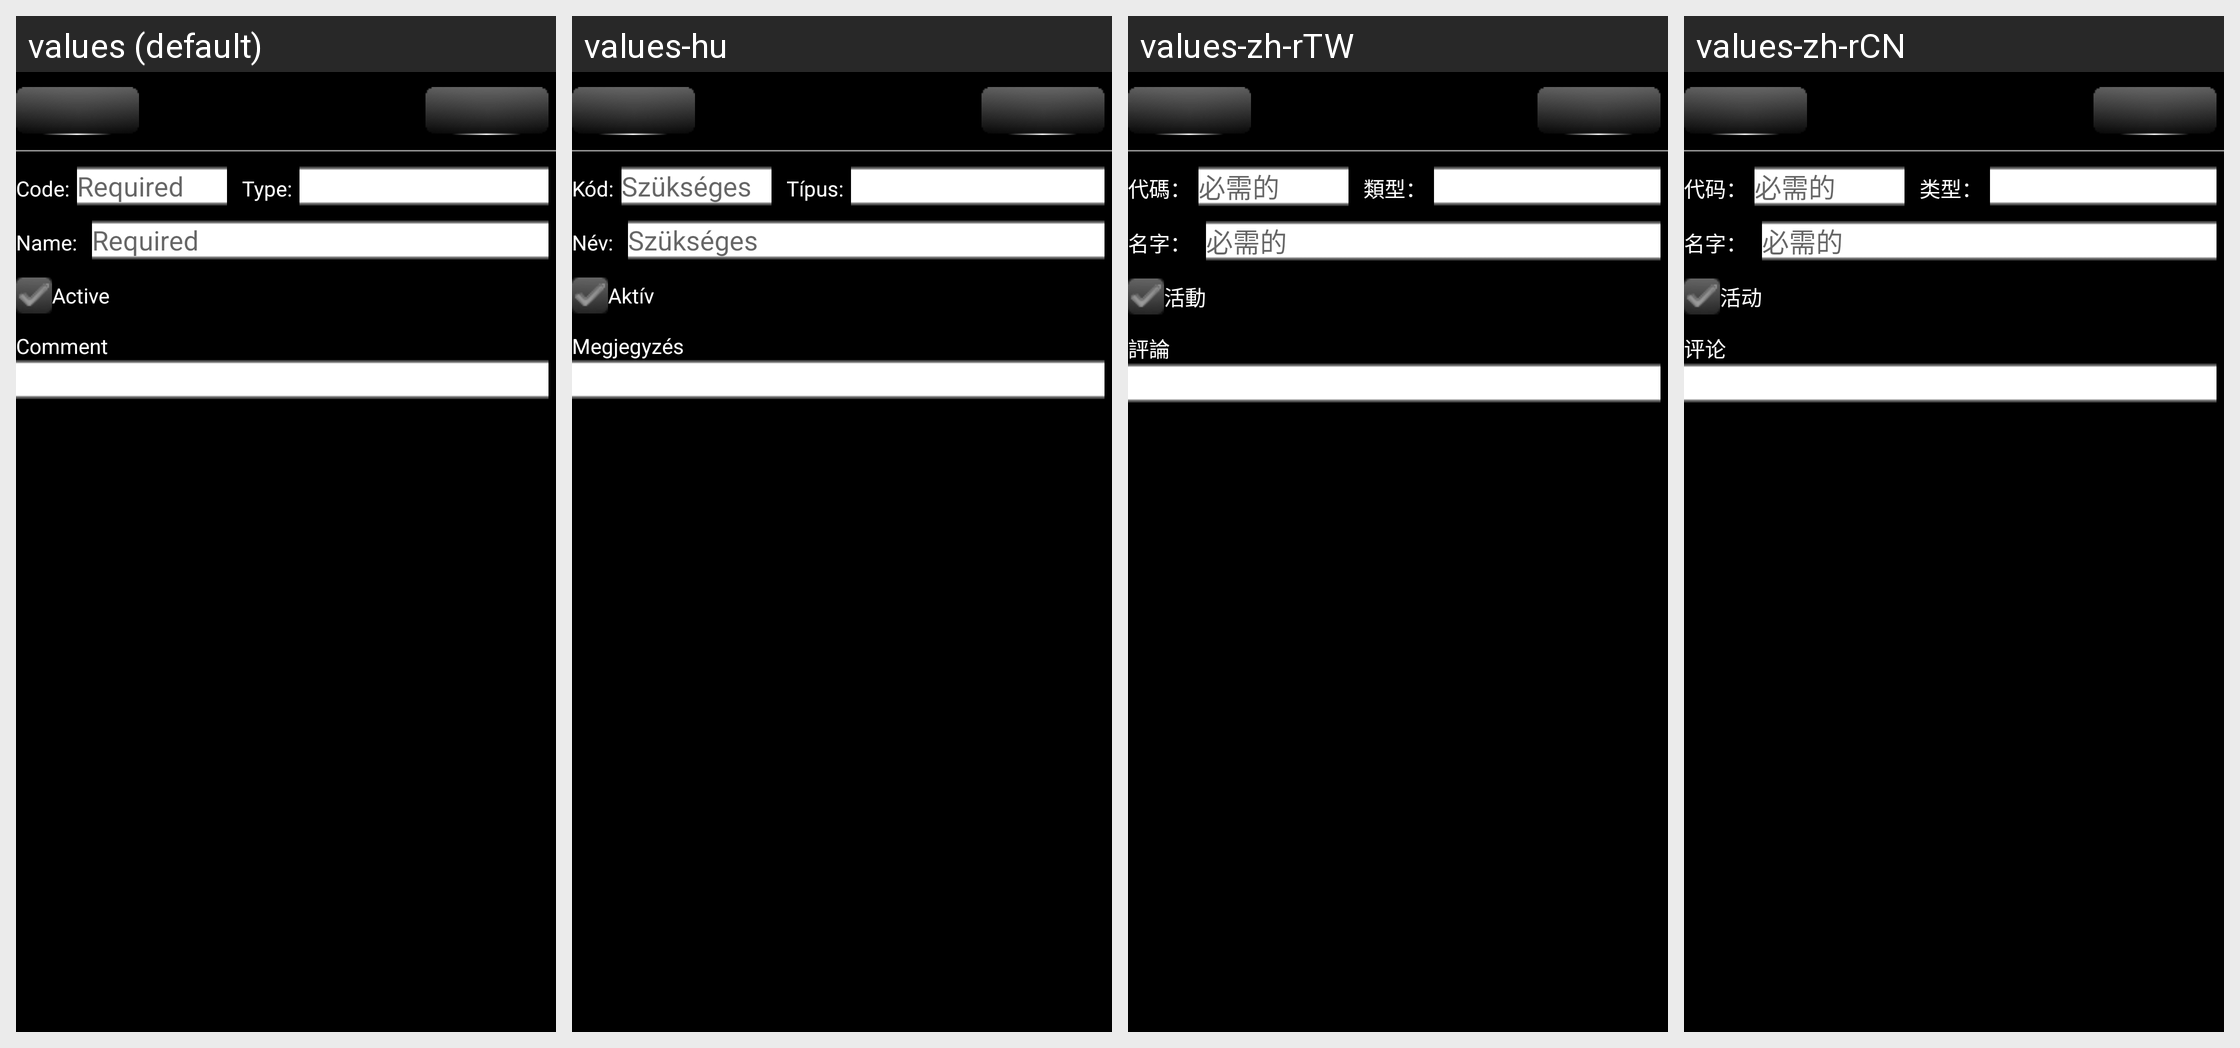

Locale-by-locale string values for the Android screen shown in this grid:
Android screen res/layout/uom_edit_activity.xml rendered under 4 locales, left to right: values (default), values-hu, values-zh-rTW, values-zh-rCN. Device: Nexus 5 (rendered at 1080×1920; each locale shown at half size, 540×960, under a caption strip naming it); theme AppTheme.
Other locales in the repository, not shown: values-de, values-es, values-ro, values-ru.
Strings drawn on this screen, with the default value and each locale's value (text and hints the layout hard-codes, and strings that could not be matched under every locale, appear in the picture but are not listed):

UOMEditActivity_CodeLabel
  values: Code:
  values-hu: Kód:
  values-zh-rTW: 代碼：
  values-zh-rCN: 代码：

GEN_Required
  values: Required
  values-hu: Szükséges
  values-zh-rTW: 必需的
  values-zh-rCN: 必需的

GEN_TypeLabel
  values: Type:
  values-hu: Típus:
  values-zh-rTW: 類型：
  values-zh-rCN: 类型：

GEN_NameLabel
  values: Name:
  values-hu: Név:
  values-zh-rTW: 名字：
  values-zh-rCN: 名字：

GEN_IsActiveLabel
  values: Active
  values-hu: Aktív
  values-zh-rTW: 活動
  values-zh-rCN: 活动

GEN_UserCommentLabel
  values: Comment
  values-hu: Megjegyzés
  values-zh-rTW: 評論
  values-zh-rCN: 评论
